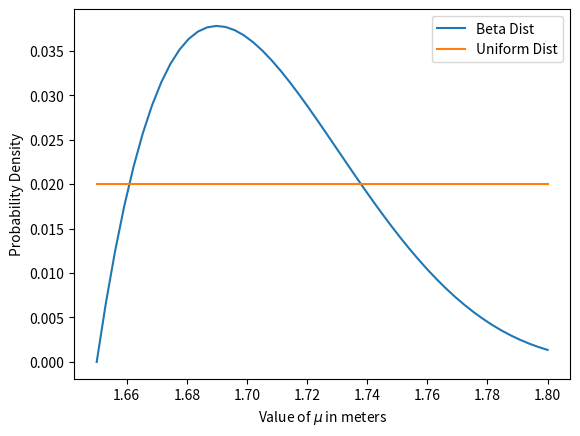

Python code for this plot:
# -*- coding: utf-8 -*-
"""
Created on Sat Mar  9 11:44:32 2024

@author: Dominic Beler
"""

import scipy.stats as sts
import numpy as np
import matplotlib.pyplot as plt

mu = np.linspace (1.65, 1.8, num = 50)
test = np.linspace(0, 2)
uniform_dist = sts.uniform.pdf(mu) + 1

uniform_dist = uniform_dist/uniform_dist.sum()
beta_dist = sts.beta.pdf(mu, 2, 5, loc = 1.65, scale = 0.2)
beta_dist = beta_dist/beta_dist.sum()
plt.plot(mu, beta_dist, label = 'Beta Dist')
plt.plot(mu, uniform_dist, label = 'Uniform Dist') 
plt.xlabel("Value of $\mu$ in meters")
plt.ylabel("Probability Density")
plt.legend()
